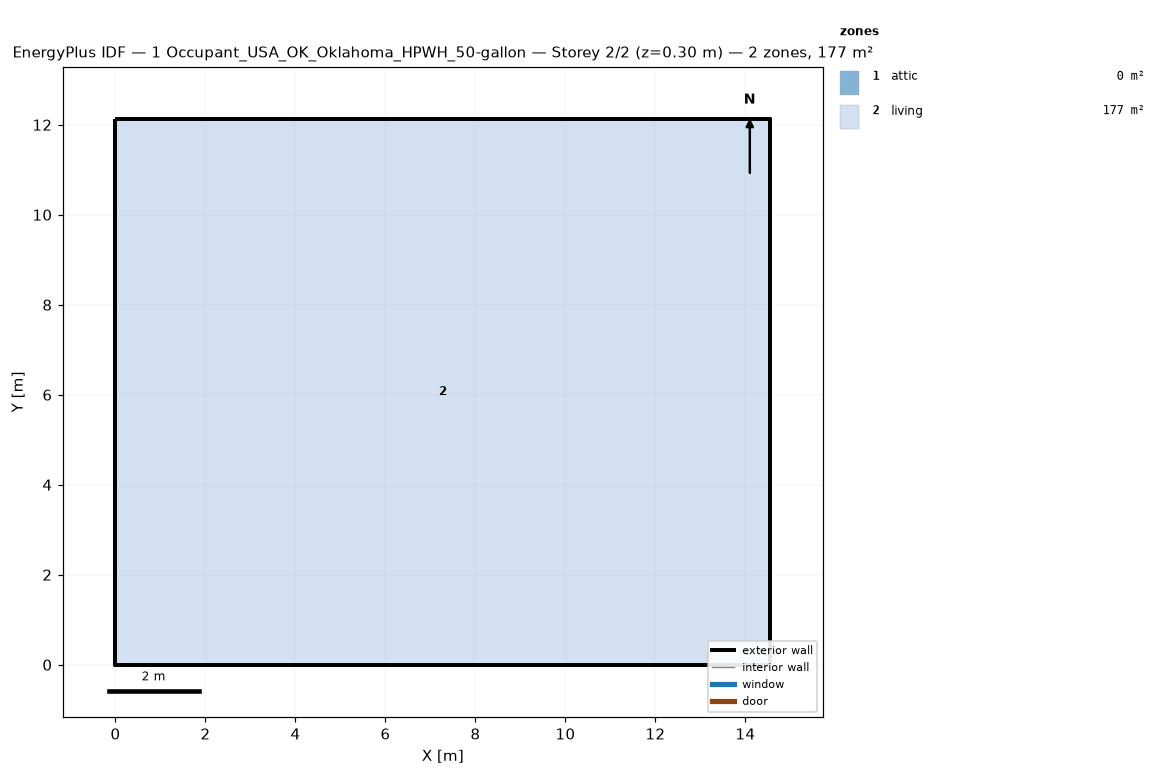
=== STOREY PLAN SPEC (per zone: floor XY polygon, exterior-wall plan segments, windows/doors) ===
zone 1: attic  (0.0 m²)
  exterior wall: (14.55, 0.00) – (14.55, 12.13) – (14.55, 6.06)  [18.2 m]
  exterior wall: (0.00, 12.13) – (0.00, 0.00) – (0.00, 6.06)  [18.2 m]
zone 2: living  (176.5 m²)
  floor: (0.00, 0.00) (0.00, 12.13) (14.55, 12.13) (14.55, 0.00)
  exterior wall: (0.00, 0.00) – (14.55, 0.00)  [14.6 m]
  exterior wall: (14.55, 0.00) – (14.55, 12.13)  [12.1 m]
  exterior wall: (14.55, 12.13) – (0.00, 12.13)  [14.6 m]
  exterior wall: (0.00, 12.13) – (0.00, 0.00)  [12.1 m]

=== DERIVED (storey summary) ===
Building: 1 Occupant_USA_OK_Oklahoma_HPWH_50-gallon
Storey: 2 of 2  (floor level z = 0.30 m)
Storey gross floor area: 176.5 m²
Zones on this storey: 2
  - attic: floor 0.0 m²; exterior wall 36.4 m (24.5 m²); WWR 0.0%
  - living: floor 176.5 m²; exterior wall 53.4 m (146.4 m²); WWR 0.0%
Zone adjacency: (none detected)